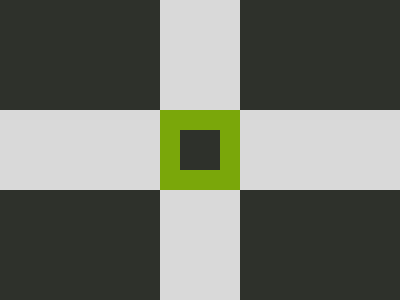

Give the HTML and CSS whose rendering is this image.

<!-- Version 1 -->
<style>*{color:#2E312B;background:#D9D9D9;box-shadow:30vw 30vw 0 5ch,-30vw 30vw 0 5ch,30vw -30vw 0 5ch,-30vw -30vw 0 5ch;*{background:#2E312B;padding:16;margin:110 40%;border:5vw solid#7AA70A
</style>
